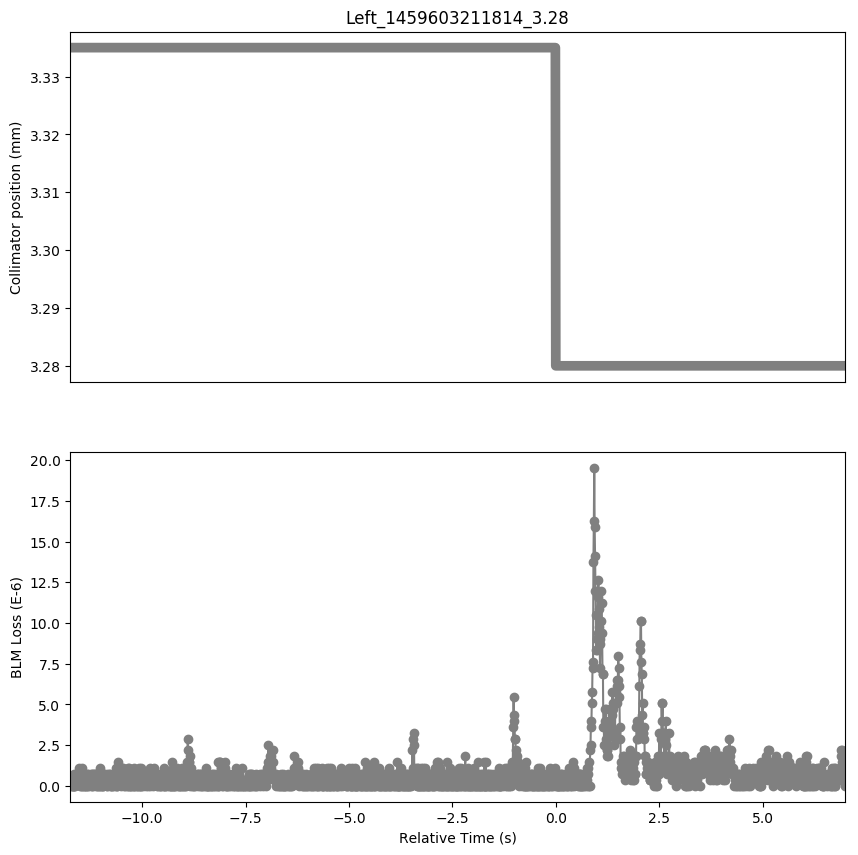

The data file committed next to this chart (first rows):
Timestamp, position, BLMTI.06L7.B1E10_TCP.C6L7.B1
1459603200080, 3.335, 3.6200000000000004e-07
1459603200090, 3.335, 3.6200000000000004e-07
1459603200100, 3.335, 0.0
1459603200110, 3.335, 3.6200000000000004e-07
1459603200120, 3.335, 0.0
1459603200130, 3.335, 3.6200000000000004e-07
1459603200140, 3.335, 0.0
1459603200150, 3.335, 0.0
1459603200160, 3.335, 0.0
1459603200170, 3.335, 7.240000000000001e-07
1459603200180, 3.335, 0.0
1459603200190, 3.335, 3.6200000000000004e-07
1459603200200, 3.335, 0.0
1459603200210, 3.335, 7.240000000000001e-07
1459603200220, 3.335, 7.240000000000001e-07
1459603200230, 3.335, 3.6200000000000004e-07
1459603200240, 3.335, 7.240000000000001e-07
1459603200250, 3.335, 7.240000000000001e-07
1459603200260, 3.335, 3.6200000000000004e-07
1459603200270, 3.335, 3.6200000000000004e-07
1459603200280, 3.335, 3.6200000000000004e-07
1459603200290, 3.335, 1.0859999999999999e-06
1459603200300, 3.335, 7.240000000000001e-07
1459603200310, 3.335, 7.240000000000001e-07
1459603200320, 3.335, 0.0
1459603200330, 3.335, 3.6200000000000004e-07
1459603200340, 3.335, 0.0
1459603200350, 3.335, 3.6200000000000004e-07
1459603200360, 3.335, 0.0
1459603200370, 3.335, 1.0859999999999999e-06
1459603200380, 3.335, 0.0
1459603200390, 3.335, 7.240000000000001e-07
1459603200400, 3.335, 0.0
1459603200410, 3.335, 7.240000000000001e-07
1459603200420, 3.335, 3.6200000000000004e-07
1459603200430, 3.335, 3.6200000000000004e-07
1459603200440, 3.335, 0.0
1459603200450, 3.335, 0.0
1459603200460, 3.335, 3.6200000000000004e-07
1459603200470, 3.335, 0.0
1459603200480, 3.335, 7.240000000000001e-07
1459603200490, 3.335, 3.6200000000000004e-07
1459603200500, 3.335, 0.0
1459603200510, 3.335, 7.240000000000001e-07
1459603200520, 3.335, 0.0
1459603200530, 3.335, 3.6200000000000004e-07
1459603200540, 3.335, 3.6200000000000004e-07
1459603200550, 3.335, 3.6200000000000004e-07
1459603200560, 3.335, 3.6200000000000004e-07
1459603200570, 3.335, 7.240000000000001e-07
1459603200580, 3.335, 0.0
1459603200590, 3.335, 3.6200000000000004e-07
1459603200600, 3.335, 0.0
1459603200610, 3.335, 7.240000000000001e-07
1459603200620, 3.335, 3.6200000000000004e-07
1459603200630, 3.335, 7.240000000000001e-07
1459603200640, 3.335, 0.0
1459603200650, 3.335, 7.240000000000001e-07
1459603200660, 3.335, 3.6200000000000004e-07
1459603200670, 3.335, 3.6200000000000004e-07
... 1,815 more rows
